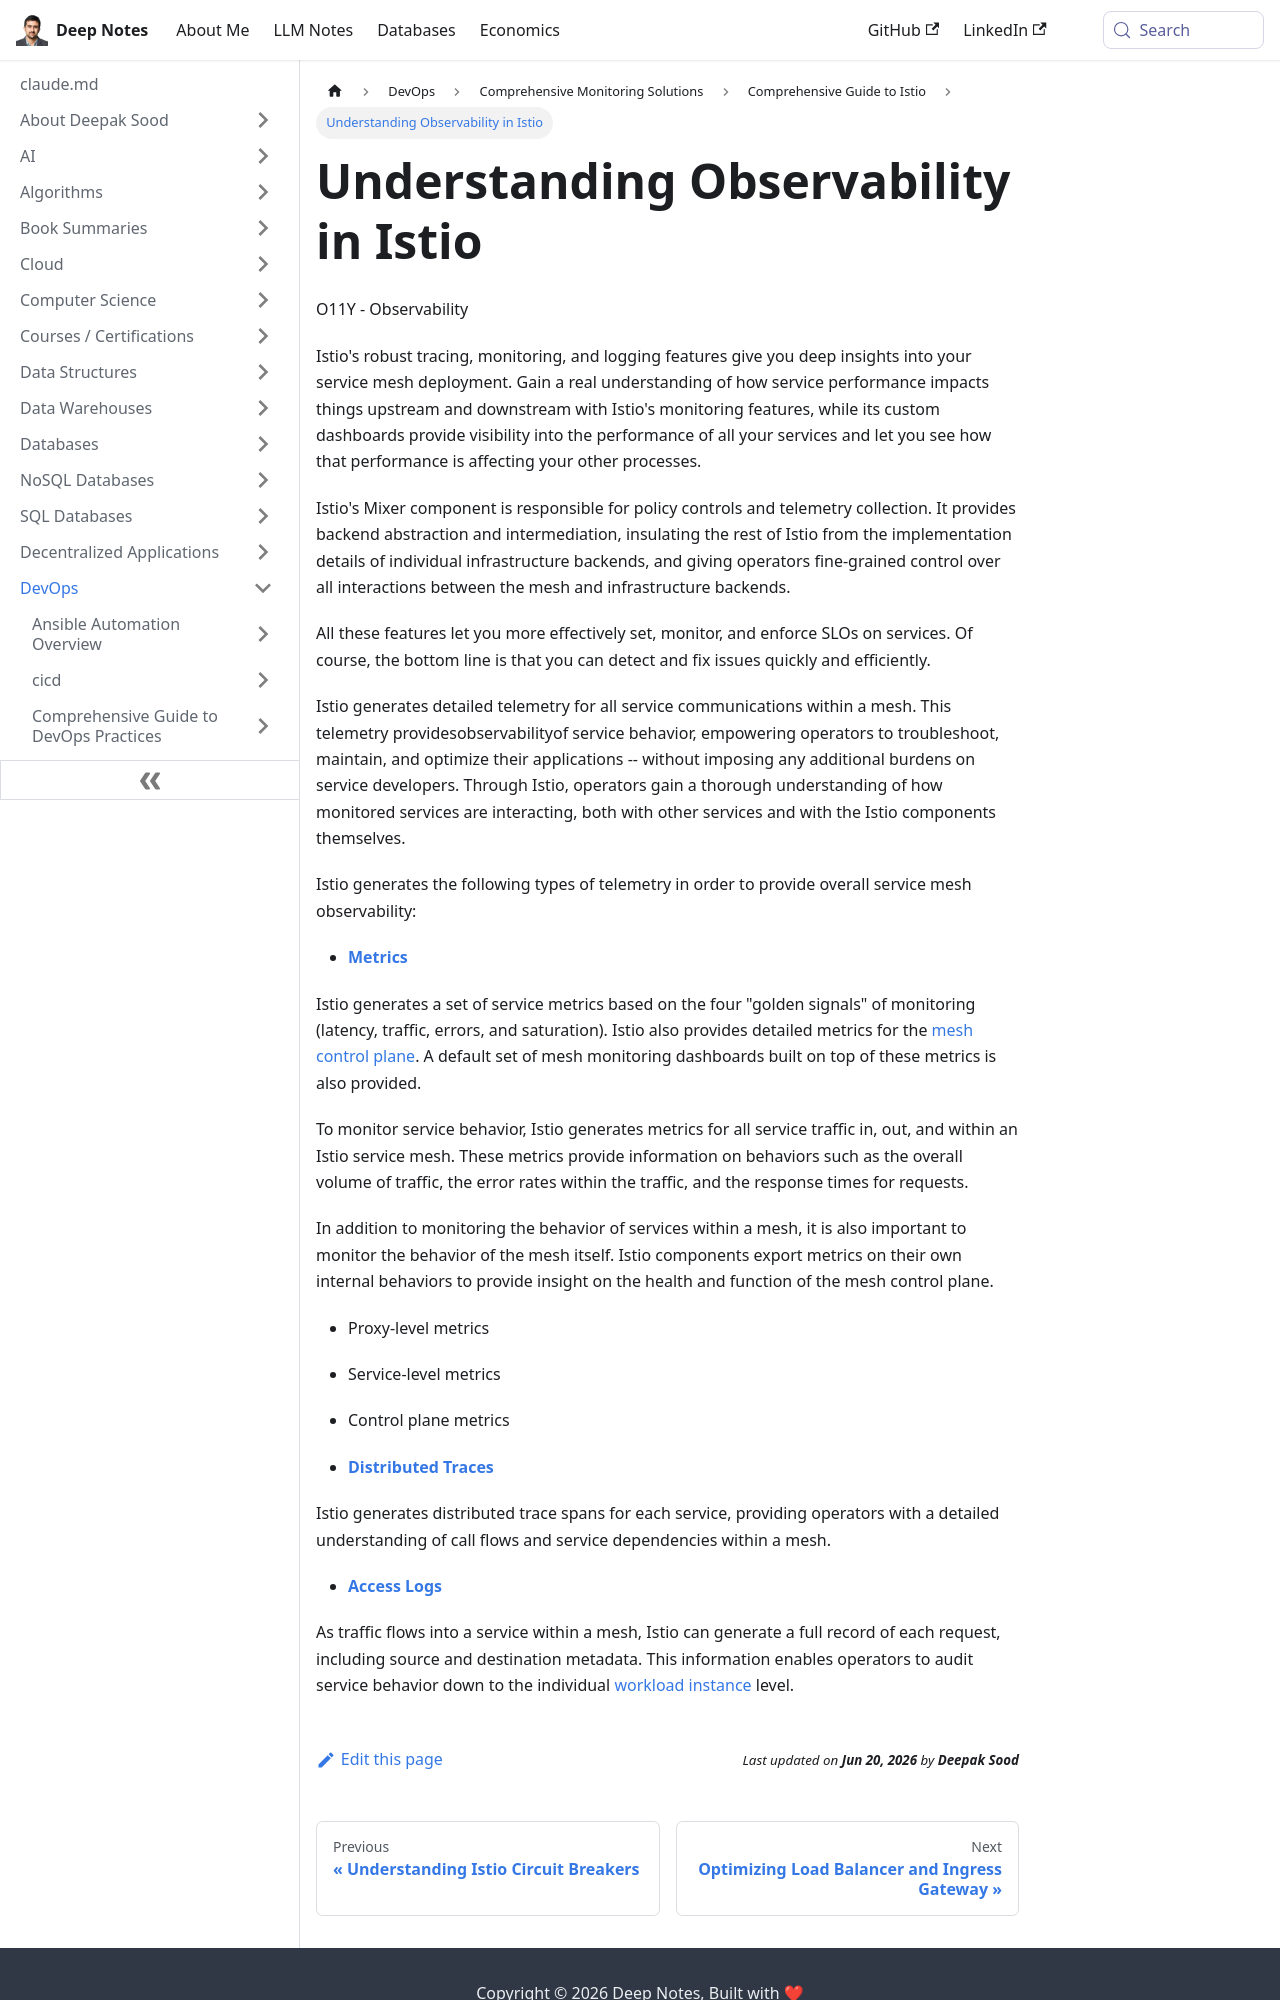

repository: deepaksood619/deepaksood619.github.io · page: devops/monitoring/istio/observability/index.html · generator: docusaurus

---
slug: /devops/monitoring/istio/observability
title: Understanding Observability in Istio
description: Explore how Istio's observability features enhance service performance monitoring and control within your service mesh deployment.
created: 2023-03-05
updated: 2024-04-16
---
O11Y - Observability

Istio's robust tracing, monitoring, and logging features give you deep insights into your service mesh deployment. Gain a real understanding of how service performance impacts things upstream and downstream with Istio's monitoring features, while its custom dashboards provide visibility into the performance of all your services and let you see how that performance is affecting your other processes.

Istio's Mixer component is responsible for policy controls and telemetry collection. It provides backend abstraction and intermediation, insulating the rest of Istio from the implementation details of individual infrastructure backends, and giving operators fine-grained control over all interactions between the mesh and infrastructure backends.

All these features let you more effectively set, monitor, and enforce SLOs on services. Of course, the bottom line is that you can detect and fix issues quickly and efficiently.

Istio generates detailed telemetry for all service communications within a mesh. This telemetry providesobservabilityof service behavior, empowering operators to troubleshoot, maintain, and optimize their applications -- without imposing any additional burdens on service developers. Through Istio, operators gain a thorough understanding of how monitored services are interacting, both with other services and with the Istio components themselves.

Istio generates the following types of telemetry in order to provide overall service mesh observability:

- [**Metrics**](https://istio.io/docs/concepts/observability/#metrics)

Istio generates a set of service metrics based on the four "golden signals" of monitoring (latency, traffic, errors, and saturation). Istio also provides detailed metrics for the [mesh control plane](https://istio.io/docs/ops/deployment/architecture/). A default set of mesh monitoring dashboards built on top of these metrics is also provided.

To monitor service behavior, Istio generates metrics for all service traffic in, out, and within an Istio service mesh. These metrics provide information on behaviors such as the overall volume of traffic, the error rates within the traffic, and the response times for requests.

In addition to monitoring the behavior of services within a mesh, it is also important to monitor the behavior of the mesh itself. Istio components export metrics on their own internal behaviors to provide insight on the health and function of the mesh control plane.

- Proxy-level metrics
- Service-level metrics
- Control plane metrics

- [**Distributed Traces**](https://istio.io/docs/concepts/observability/#distributed-traces)

Istio generates distributed trace spans for each service, providing operators with a detailed understanding of call flows and service dependencies within a mesh.

- [**Access Logs**](https://istio.io/docs/concepts/observability/#access-logs)
